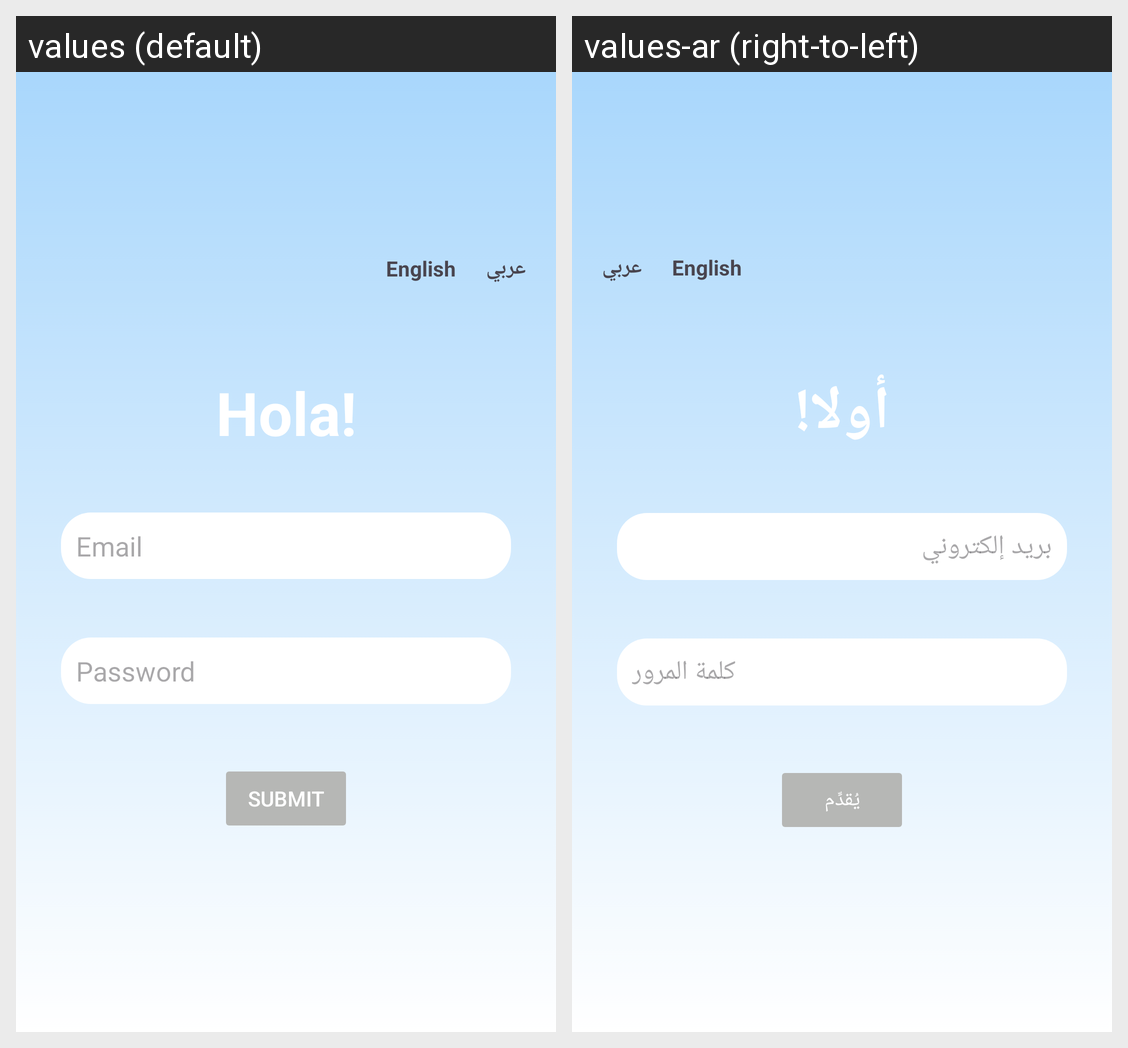

Strings drawn on this Android screen and how each of the app's shown locales translates them:
Android screen res/layout/fragment_login.xml rendered under 2 locales, left to right: values (default), values-ar (right-to-left). Device: Nexus 5 (rendered at 1080×1920; each locale shown at half size, 540×960, under a caption strip naming it); theme Theme.RxJavaSample.
Strings drawn on this screen, with the default value and each locale's value (text and hints the layout hard-codes, and strings that could not be matched under every locale, appear in the picture but are not listed):

english
  values: English
  values-ar: English

arabic
  values: عربي
  values-ar: عربي

hola
  values: Hola!
  values-ar: أولا!

email
  values: Email
  values-ar: بريد إلكتروني

password
  values: Password
  values-ar: كلمة المرور

submit
  values: Submit
  values-ar: يُقدِّم
